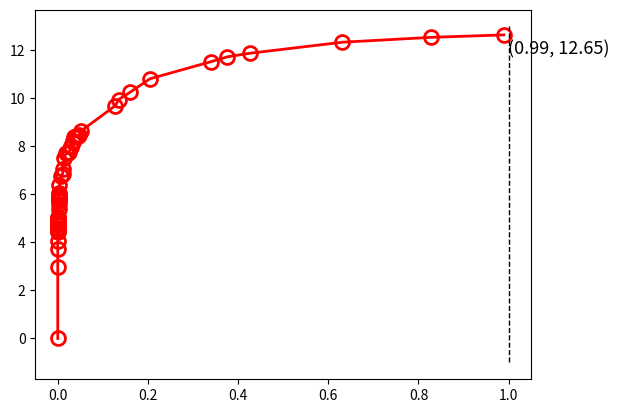

Write Python code to recreate this figure. (Note: this script raises an exception after producing the figure.)
#!/usr/bin/env python
# -*- coding: utf-8 -*-

import csv
import matplotlib.pyplot as plt
import numpy as np


mk = ['1', 'v', '+', '*', 's', 'd', 'o', '^', '<', '>', 'h', 'p', 'x']
cl = ['tab:blue', 'tab:brown', 'tab:orange', 'tab:pink', 'tab:green', 'tab:cyan', 'tab:red']

ftSize = 13
cnt = 0
cntCkt = 0
tr = []

# accurate
er = np.array([
0,0,0,0,0,0,0,0,0,0,0,0,0,0,0,0,0.00365,0.00365,0.00365,0.00365,0.00365,0.00365,0.00365,0.00365,0.00365,0.00365,0.0073,0.01095,0.01095,0.0146,0.01825,0.0219,0.02555,0.0292,0.0292,0.03285,0.03285,0.0365,0.04015,0.0438,0.04745,0.0511,0.12775,0.13505,0.1606,0.2044,0.33945,0.37595,0.42705,0.63145,0.82855,0.98915
])
rra = np.array([
0,2.9972,3.7084,4.064,4.4196,4.4704,4.5212,4.572,4.6228,4.7244,4.7752,4.826,4.8768,4.9784,5.0292,5.08,5.3848,5.588,5.7404,5.7912,5.842,5.8928,5.9436,5.9944,6.0452,6.4008,6.7564,6.858,7.0612,7.5184,7.7216,7.7216,7.7724,7.9756,8.0264,8.1788,8.2296,8.382,8.4328,8.4328,8.4836,8.636,9.7028,9.9568,10.2616,10.8204,11.5316,11.7348,11.8872,12.3444,12.5476,12.6492
])
lines = plt.plot(er, rra, color='r', marker='o', markersize=10, markeredgewidth=2.0, fillstyle='none', label='with high accuracy\nerror estimation')
lines[0].set_linewidth(2.0)
plt.text(er[-1] + 0.01, rra[-1] - 0.8, '(0.99, 12.65)', fontsize=ftSize)

# dashed line
plt.plot([1, 1], [-1, 13], linewidth=1.0, linestyle='--', color='k')

# approximate
with open('./result/motivation/motivation-1024-samples.log') as f:
    lines = f.readlines()

ers = []
rras = []
for line in lines:
    line = line[:-1]
    # print(line)
    if line.find('run ') != -1:
        er = [0.]
        rra = [0.]
    elif line.find('high') != -1:
        currEr = float(line[22:])
        er.append(currEr * 100.0)
    elif line.find('area') != -1:
        rra.append((1 - float(line[7:]) / 2759.0) * 100.0)
        if currEr > 0.01:
            ers.append(er)
            rras.append(rra)


allRra = []
length = len(ers)
for i in range(length):
    allRra.append(rras[i][-2])
allRra = np.array(allRra)
# print(allRra.min())
# print(allRra.max())
# print(np.median(allRra))
indexMin = np.argwhere(allRra == allRra.min())[0][0]
indexMax = np.argwhere(allRra == allRra.max())[0][0]
indexMed = np.argwhere(allRra == np.median(allRra))[0][0]
# print(indexMin)
# print(indexMax)
# print(indexMed)
lines = plt.plot(ers[indexMin], rras[indexMin], marker=mk[0], markersize=10, markeredgewidth=2.0, fillstyle='none', label='w/o high accuracy\nerror estimation$-$ worst')
lines[0].set_linewidth(2.0)
plt.text(ers[indexMin][-2] - 0.15, rras[indexMin][-2] - 0.8, '(' + '%.2f,' % (ers[indexMin][-2]) + '%.2f' % (rras[indexMin][-2]) + ')', fontsize=ftSize)
lines = plt.plot(ers[indexMax], rras[indexMax], marker=mk[1], markersize=10, markeredgewidth=2.0, fillstyle='none', label='w/o high accuracy\nerror estimation$-$ best')
lines[0].set_linewidth(2.0)
plt.text(ers[indexMax][-2] -0.20, rras[indexMax][-2] - 0.8, '(' + '%.2f,' % (ers[indexMax][-2]) + '%.2f' % (rras[indexMax][-2]) + ')', fontsize=ftSize)
print(ers[indexMax], rras[indexMax])
lines = plt.plot(ers[indexMed], rras[indexMed], marker=mk[2], markersize=10, markeredgewidth=2.0, fillstyle='none', label='w/o high accuracy\nerror estimation$-$ median')
lines[0].set_linewidth(2.0)
plt.text(ers[indexMed][-2] - 0.20, rras[indexMed][-2] - 0.8, '(' + '%.2f,' % (ers[indexMed][-2]) + '%.2f' % (rras[indexMed][-2]) + ')', fontsize=ftSize)

# plots
plt.xlabel('Error rate (%)', fontsize=ftSize)
plt.ylabel('Ratio of reduced area (%)', fontsize=ftSize)
# plt.xlim([-0.1, 1.4])
plt.ylim([-1, 13])
plt.xticks(fontsize=ftSize)
plt.yticks(fontsize=ftSize)
# plt.legend(loc='lower right', bbox_to_anchor=(1.50, 1), fontsize=ftSize)
plt.legend(loc='lower right', bbox_to_anchor=(1.10, 0), fontsize=10)
# plt.show()
plt.savefig('result/figures/motivation.eps', format='eps', dpi=1000, bbox_inches='tight')
